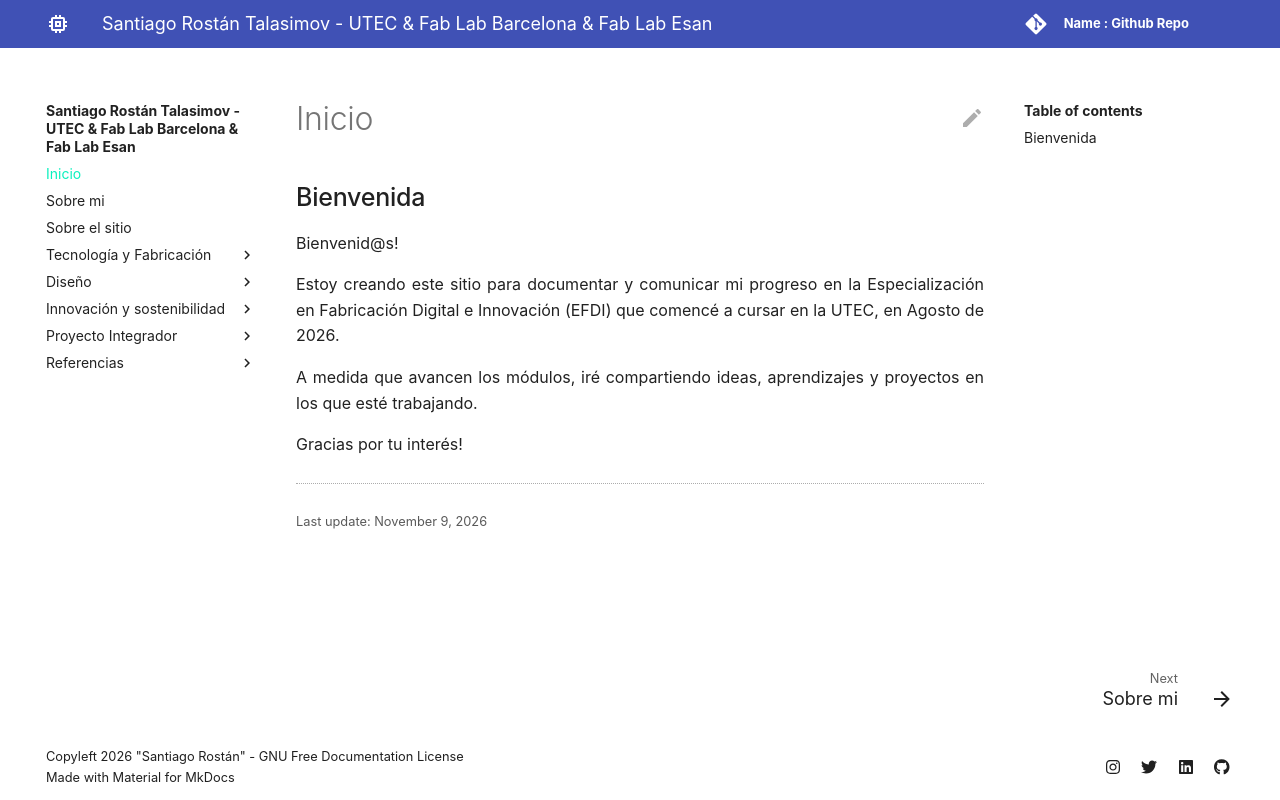

repository: SRostan/santiago_rostan_efdi · page: index.html · generator: mkdocs

## Bienvenida

Bienvenid@s! 

Estoy creando este sitio para documentar y comunicar mi progreso en la Especialización en Fabricación Digital e Innovación (EFDI) que comencé a cursar en la UTEC, en Agosto de 2026.

A medida que avancen los módulos, iré compartiendo ideas, aprendizajes y proyectos en los que esté trabajando.

Gracias por tu interés!
